Run: headless pygame with SDL's dummy video driver; simulated clock (each Clock.tick advances the game by its frame time, no real sleeping); random seed 0; keys injected as events and as key.get_pressed() state; no mouse input.
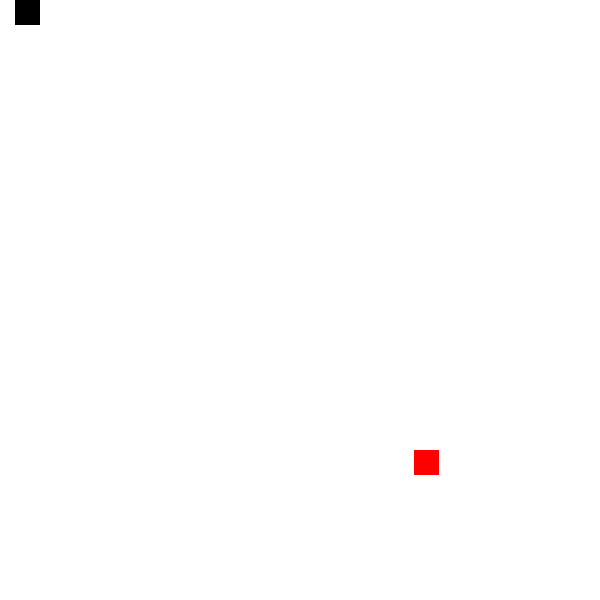
Frame 1 of 1 · flips 1–60 · no input (game ended)

The pygame program that drew these frames:

import pygame
import random

pygame.init()

#color
white=(255,255,255)
black=(0,0,0)
red=(255,0,0)
blue=(0,255,0)

#game variables
running=True
game_over=False

fps=30
clock=pygame.time.Clock()

screen_width=600
screen_height=600
gamewindow=pygame.display.set_mode((screen_width,screen_height))
pygame.display.set_caption("My_CAr_Game")



    
def gameloop():
    running=True
    game_over=False
    
    snake_x=15
    snake_y=0
    snake_size=25
    velocity_x=0 
    velocity_y=0
    init_velocity=5

    food_x=random.randint(20, screen_width-20)
    food_y=random.randint(20, screen_height-20)

    score=0
    
    snk_list=[]
    snk_length=1
    
    def plot_snake(gamewindow,black,snk_list,snk_size):
        print(snk_list)
        for x,y in snk_list:
            pygame.draw.rect(gamewindow,black,[x,y,snake_size,snake_size])

    while running:
        if game_over:
            running=False
        
        for event in pygame.event.get():
            if event.type==pygame.QUIT:
                running=False
            if event.type==pygame.KEYDOWN:
                if event.key==pygame.K_RIGHT:
                    velocity_x=init_velocity
                    velocity_y=0
                if event.key==pygame.K_LEFT:
                    velocity_x=-init_velocity
                    velocity_y=0
                if event.key==pygame.K_UP:
                    velocity_y=-init_velocity
                    velocity_x=0
                if event.key==pygame.K_DOWN:
                    velocity_y=init_velocity
                    velocity_x=0

        snake_x=snake_x+velocity_x
        snake_y=snake_y+velocity_y
        
        if(abs(snake_x-food_x)<10 and abs(snake_y-food_y)<10):
            score+=1
            print(score)
            food_x=random.randint(20, screen_width-20)
            food_y=random.randint(20, screen_height-20)
            snk_length=snk_length+10
        
        if (snake_x<0 or snake_y<0 or snake_y>screen_height or snake_x>screen_width):
            running=False
        head=[]
        head.append(snake_x)
        head.append(snake_y)
        snk_list.append(head)
        
        if (len(snk_list)>snk_length):
            del snk_list[0]
        
        if(head in snk_list[::-1]):
            game_over=True
                    
        gamewindow.fill(white)
        pygame.draw.rect(gamewindow,red,[food_x,food_y,snake_size,snake_size])
        plot_snake(gamewindow,black,snk_list,snake_size)
        pygame.display.update()
        clock.tick(fps)

    pygame.quit()
gameloop()
